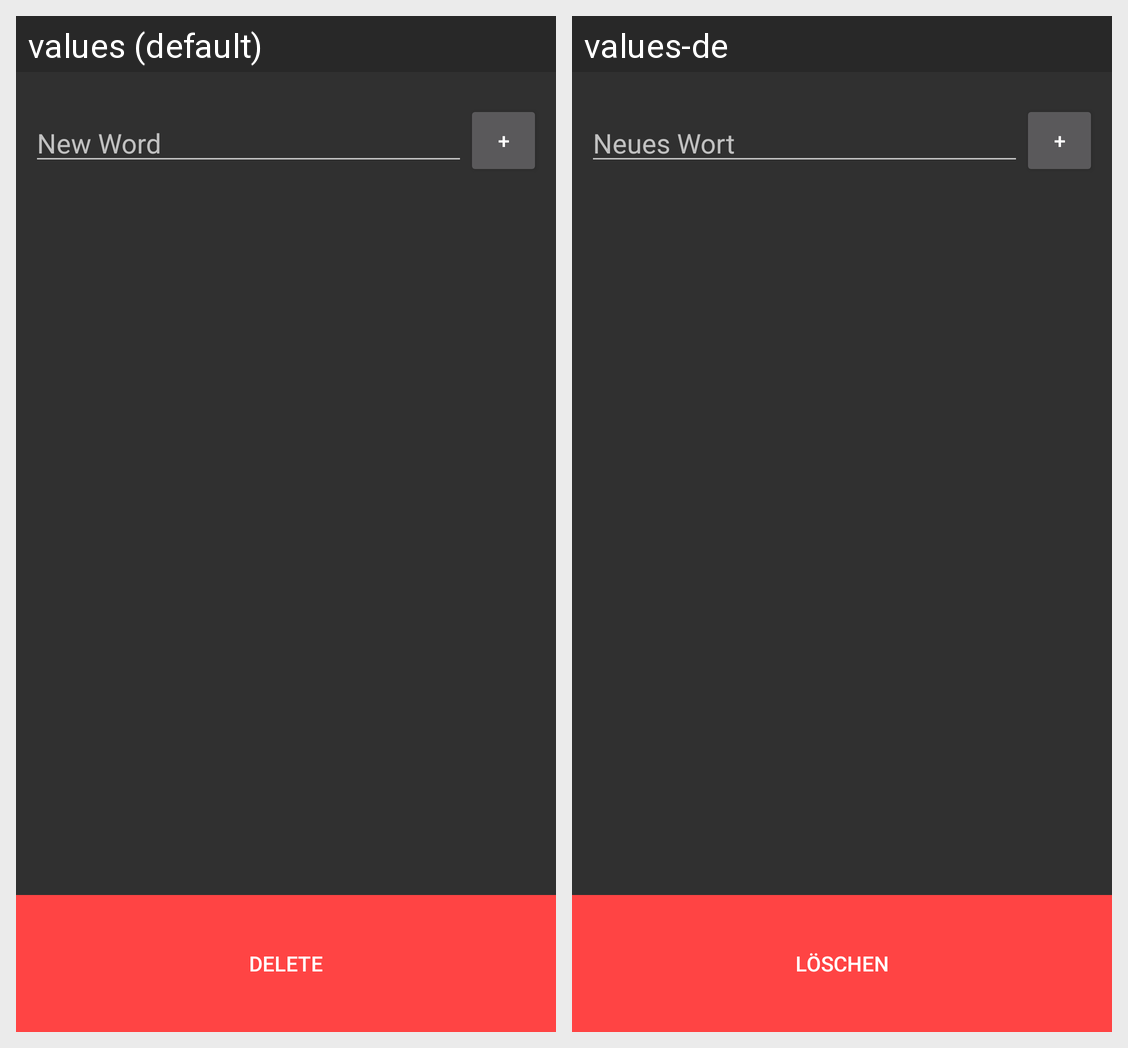

The Android screen above is rendered under two locales of the same app. Produce the string resources it draws, with the default and per-locale values.
Android screen res/layout/activity_hangman_word.xml rendered under 2 locales, left to right: values (default), values-de. Device: Nexus 5 (rendered at 1080×1920; each locale shown at half size, 540×960, under a caption strip naming it); theme Theme.AppCompat.NoActionBar.
Strings drawn on this screen, with the default value and each locale's value (text and hints the layout hard-codes, and strings that could not be matched under every locale, appear in the picture but are not listed):

sett_hintnewword
  values: New Word
  values-de: Neues Wort

sett_add
  values: +
  values-de: +  [not translated; the default value is used]

sett_delete
  values: Delete
  values-de: Löschen
